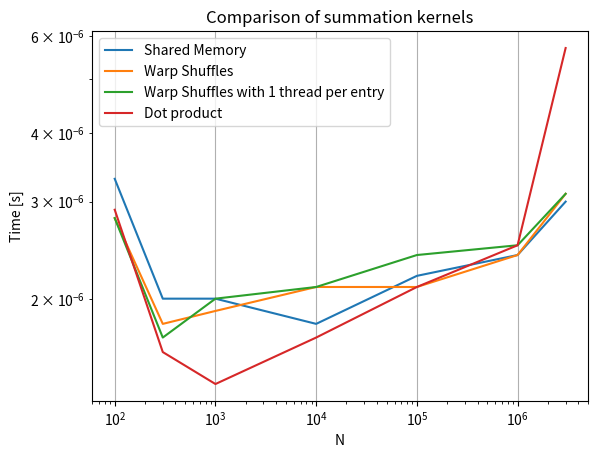

This chart was generated by the following Python code:
import matplotlib.pyplot as plt
import numpy as np

N = [100, 300, 1000, 10000, 100000, 1000000, 3000000];


a=[3.3e-06, 2e-06, 2e-06, 1.8e-06, 2.2e-06, 2.4e-06, 3e-06]


b=[2.8e-06, 1.8e-06, 1.9e-06, 2.1e-06, 2.1e-06, 2.4e-06, 3.1e-06]


c=[2.8e-06, 1.7e-06, 2e-06, 2.1e-06, 2.4e-06, 2.5e-06, 3.1e-06]


d=[2.9e-06, 1.6e-06, 1.4e-06, 1.7e-06, 2.1e-06, 2.5e-06, 5.7e-06]




plt.title("Comparison of summation kernels")
plt.xlabel("N")
plt.ylabel("Time [s]")
plt.loglog(N, a,label="Shared Memory")
plt.loglog(N, b,label="Warp Shuffles")
plt.loglog(N, c,label="Warp Shuffles with 1 thread per entry")
plt.loglog(N, d,label="Dot product")
plt.grid()
plt.legend()
plt.savefig("comp1.jpg")

plt.show()
